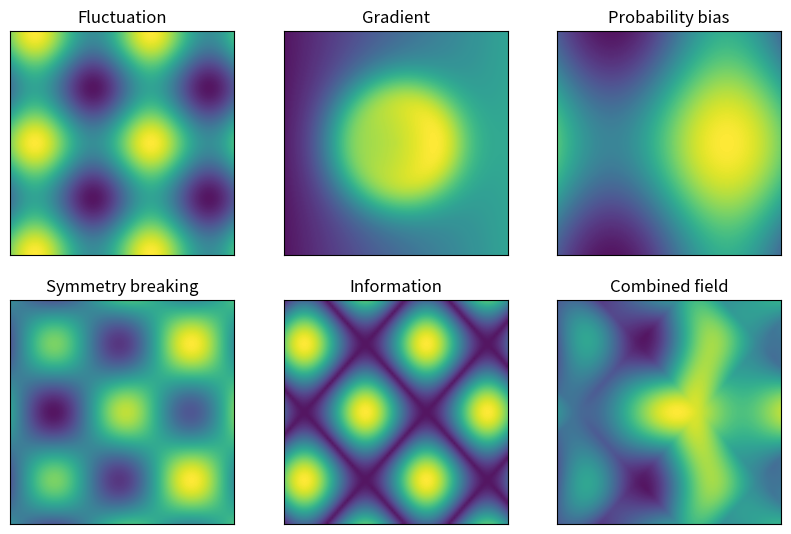

This chart was generated by the following Python code:

import numpy as np
import matplotlib.pyplot as plt
from matplotlib.animation import FuncAnimation

FPS=10; DURATION=10; FRAMES=FPS*DURATION; N=90; EXTENT=3.0
x=np.linspace(-EXTENT,EXTENT,N); y=np.linspace(-EXTENT,EXTENT,N)
X,Y=np.meshgrid(x,y); R=np.sqrt(X**2+Y**2)+1e-9; TH=np.arctan2(Y,X)

def fluct(t): return 0.55*np.sin(2.0*X - 1.1*t) + 0.45*np.cos(2.1*Y + 0.8*t)
def grad(t): return np.exp(-0.35*(X**2+Y**2)) + 0.4*np.exp(-1.8*(R-1.3-0.08*np.sin(0.7*t))**2) + 0.15*(np.cos(0.5*t)*X)
def prob(t):
    raw = 0.8*np.sin(1.0*X - 0.7*t) + 0.6*np.cos(0.9*Y + 0.6*t)
    return 1/(1+np.exp(-raw))
def symm(t): return np.cos(1.7*X)*np.cos(1.7*Y) + 0.3*np.tanh(0.9*X + 0.4*np.sin(t))
def info(t):
    a = np.sin(1.9*X + 0.5*t); b = np.cos(1.7*Y - 0.6*t)
    return np.abs(a-b)
def norm(z): z=z-np.mean(z); return z/(np.std(z)+1e-9)
def total(t): return 0.85*norm(fluct(t)) + 0.75*norm(grad(t)) + 0.65*norm(prob(t)) + 0.8*norm(symm(t)) + 0.7*norm(info(t))
def vec(t):
    z = total(t); gy,gx = np.gradient(z); s = symm(t)
    u = 0.65*gx - 0.30*gy + 0.10*np.sin(s)
    v = 0.65*gy + 0.30*gx + 0.10*np.cos(s)
    return u,v

fig,axs=plt.subplots(2,3,figsize=(10,6.4)); axs=axs.ravel()
titles=["Fluctuation","Gradient","Probability bias","Symmetry breaking","Information","Combined field"]
funcs=[fluct,grad,prob,symm,info,total]
ims=[]
for i,ax in enumerate(axs):
    arr=funcs[i](0.0)
    im=ax.imshow(arr,origin="lower",extent=(-EXTENT,EXTENT,-EXTENT,EXTENT),interpolation="bilinear",alpha=0.92)
    ax.set_title(titles[i]); ax.set_xticks([]); ax.set_yticks([]); ims.append(im)
stream=None
def remove_stream(sp):
    if sp is None: return
    try: sp.lines.remove()
    except Exception: pass
    try:
        for p in sp.arrows.patches: p.remove()
    except Exception: pass
def update(frame):
    global stream
    t=frame/FPS
    for i in range(6):
        arr=funcs[i](t); ims[i].set_data(arr)
        lo,hi=np.percentile(arr,5),np.percentile(arr,95)
        ims[i].set_clim(lo, hi if hi>lo else lo+1e-9)
    remove_stream(stream)
    u,v=vec(t)
    speed=np.sqrt(u*u+v*v)
    stream=axs[5].streamplot(x,y,u,v,density=1.0,linewidth=0.35+0.8*speed/(np.max(speed)+1e-9),arrowsize=0.7)
    fig.suptitle(f"Five-layer emergence model   t={t:4.1f}s")
    return ims
ani=FuncAnimation(fig, update, frames=FRAMES, interval=1000/FPS, blit=False)
plt.show()
